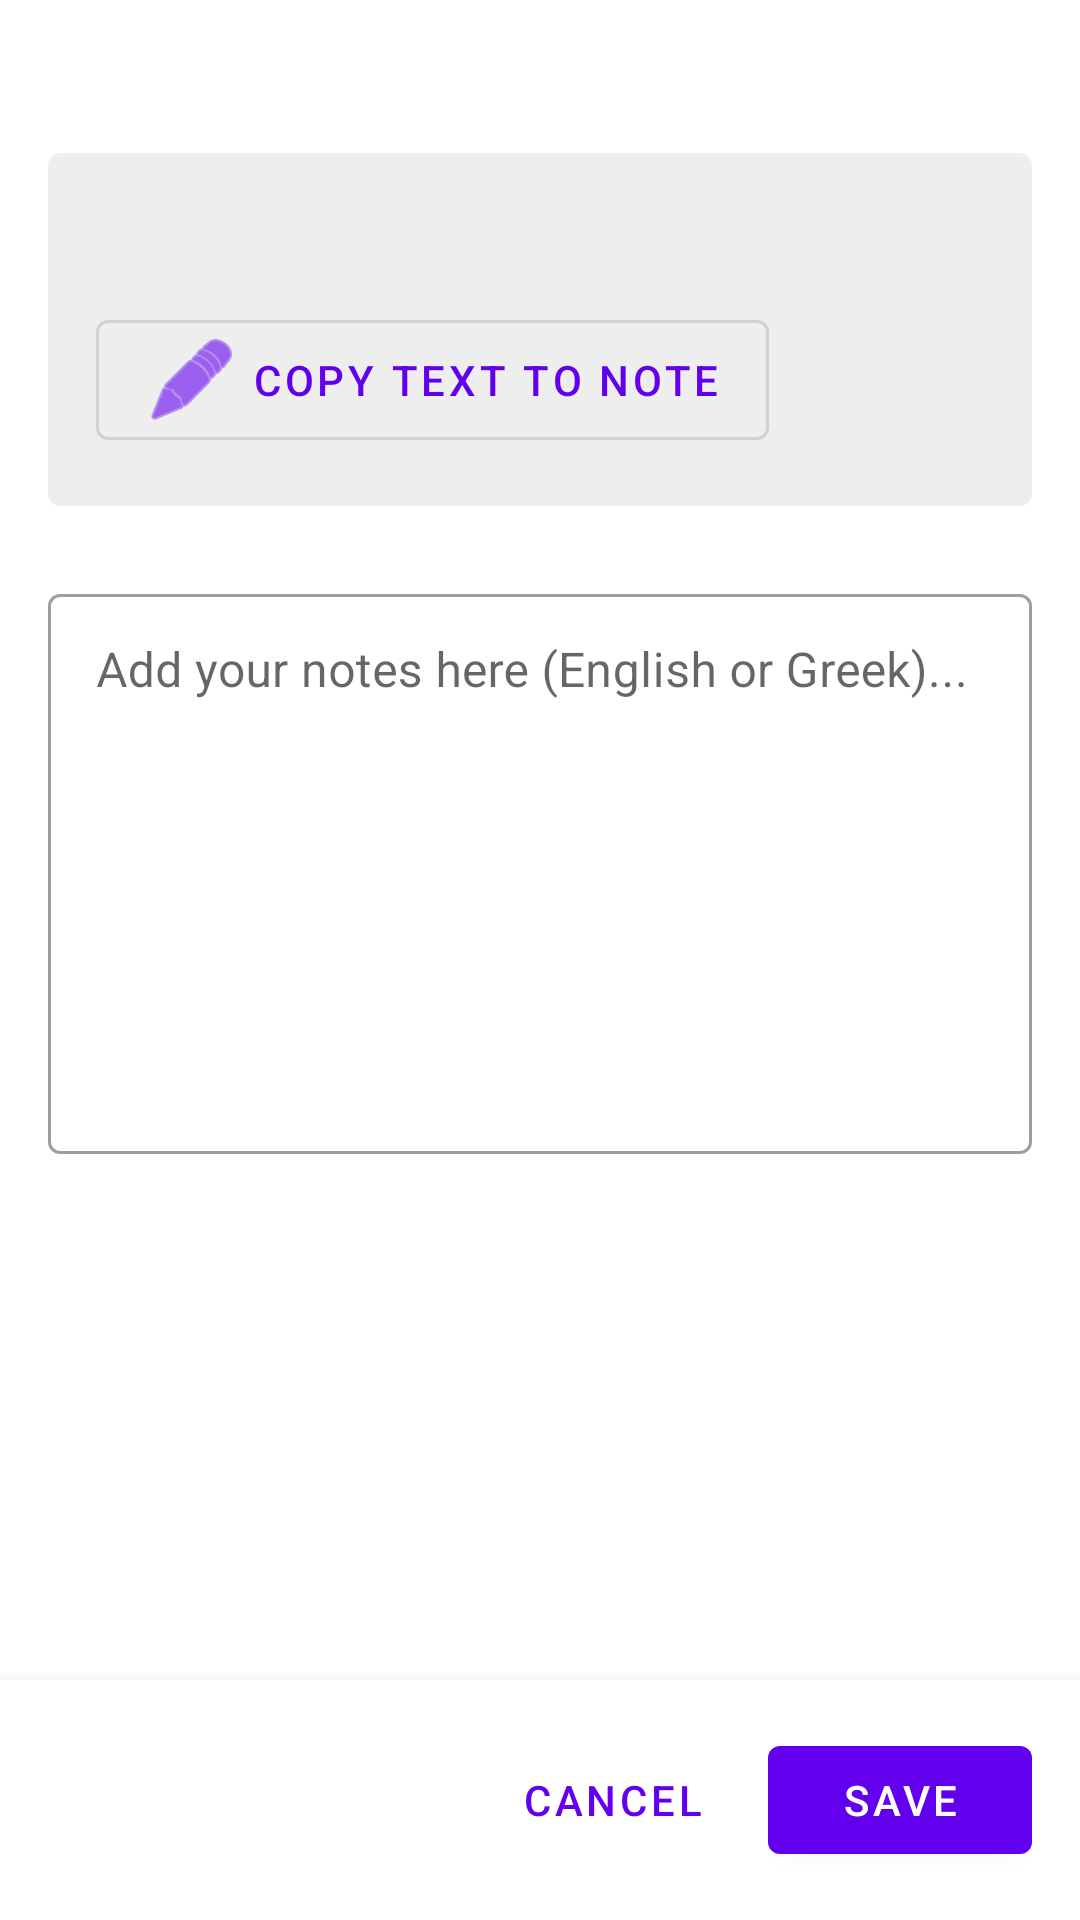

The Android layout XML behind this screen, and the referenced resources:
<!-- AndroidManifest.xml: application theme Theme.ClassicsViewer -->
<!-- res/layout/activity_bookmark_editor.xml -->
<?xml version="1.0" encoding="utf-8"?>
<LinearLayout xmlns:android="http://schemas.android.com/apk/res/android"
    xmlns:app="http://schemas.android.com/apk/res-auto"
    android:layout_width="match_parent"
    android:layout_height="match_parent"
    android:orientation="vertical">
    
    
    
    <ScrollView
        android:layout_width="match_parent"
        android:layout_height="0dp"
        android:layout_weight="1"
        android:fillViewport="true">
        
        <LinearLayout
            android:layout_width="match_parent"
            android:layout_height="wrap_content"
            android:orientation="vertical"
            android:padding="16dp">
            
            
            <TextView
                android:id="@+id/bookInfo"
                android:layout_width="match_parent"
                android:layout_height="wrap_content"
                android:textSize="14sp"
                android:textColor="?android:attr/textColorSecondary"
                android:paddingBottom="16dp" />
            
            
            <com.google.android.material.card.MaterialCardView
                android:layout_width="match_parent"
                android:layout_height="wrap_content"
                android:layout_marginBottom="24dp"
                app:cardBackgroundColor="#EEEEEE"
                app:cardElevation="2dp">
                
                <LinearLayout
                    android:layout_width="match_parent"
                    android:layout_height="wrap_content"
                    android:orientation="vertical"
                    android:padding="16dp">
                    
                    
                    <TextView
                        android:id="@+id/originalText"
                        android:layout_width="match_parent"
                        android:layout_height="wrap_content"
                        android:textSize="16sp"
                        android:textColor="#000000"
                        android:paddingBottom="12dp" />
                    
                    
                    <com.google.android.material.button.MaterialButton
                        android:id="@+id/copyButton"
                        style="@style/Widget.MaterialComponents.Button.OutlinedButton"
                        android:layout_width="wrap_content"
                        android:layout_height="wrap_content"
                        android:text="Copy text to note"
                        app:icon="@android:drawable/ic_menu_edit" />
                    
                </LinearLayout>
                
            </com.google.android.material.card.MaterialCardView>
            
            
            <com.google.android.material.textfield.TextInputLayout
                android:layout_width="match_parent"
                android:layout_height="wrap_content"
                android:hint="Add your notes here (English or Greek)..."
                style="@style/Widget.MaterialComponents.TextInputLayout.OutlinedBox">
                
                <com.google.android.material.textfield.TextInputEditText
                    android:id="@+id/noteInput"
                    android:layout_width="match_parent"
                    android:layout_height="wrap_content"
                    android:minLines="8"
                    android:maxLines="20"
                    android:gravity="top"
                    android:inputType="textMultiLine|textCapSentences"
                    android:scrollbars="vertical"
                    android:padding="16dp" />
                
            </com.google.android.material.textfield.TextInputLayout>
            
        </LinearLayout>
        
    </ScrollView>
    
    
    <LinearLayout
        android:layout_width="match_parent"
        android:layout_height="wrap_content"
        android:orientation="horizontal"
        android:gravity="end"
        android:padding="16dp"
        android:background="?android:attr/windowBackground"
        android:elevation="8dp">
        
        <com.google.android.material.button.MaterialButton
            android:id="@+id/cancelButton"
            style="@style/Widget.MaterialComponents.Button.TextButton"
            android:layout_width="wrap_content"
            android:layout_height="wrap_content"
            android:text="Cancel"
            android:layout_marginEnd="8dp" />
        
        <com.google.android.material.button.MaterialButton
            android:id="@+id/saveButton"
            android:layout_width="wrap_content"
            android:layout_height="wrap_content"
            android:text="Save" />
        
    </LinearLayout>
    
</LinearLayout>
<!-- resources referenced by this layout -->
<resources>
  <style name="Theme.ClassicsViewer" parent="Theme.MaterialComponents.DayNight.DarkActionBar">
          <item name="colorPrimary">@color/purple_500</item>
          <item name="colorPrimaryVariant">@color/purple_700</item>
          <item name="colorOnPrimary">@color/white</item>
          <item name="colorSecondary">@color/teal_200</item>
          <item name="colorSecondaryVariant">@color/teal_700</item>
          <item name="colorOnSecondary">@color/black</item>
          <item name="android:statusBarColor">?attr/colorPrimaryVariant</item>
      </style>
  <!-- not gathered from this repository: default colours our renderer supplied (Android Studio template values) -->
  <color name="purple_500">#FF6200EE</color>
  <color name="purple_700">#FF3700B3</color>
  <color name="teal_200">#FF03DAC5</color>
  <color name="teal_700">#FF018786</color>
  <color name="black">#FF000000</color>
  <color name="white">#FFFFFFFF</color>
</resources>
